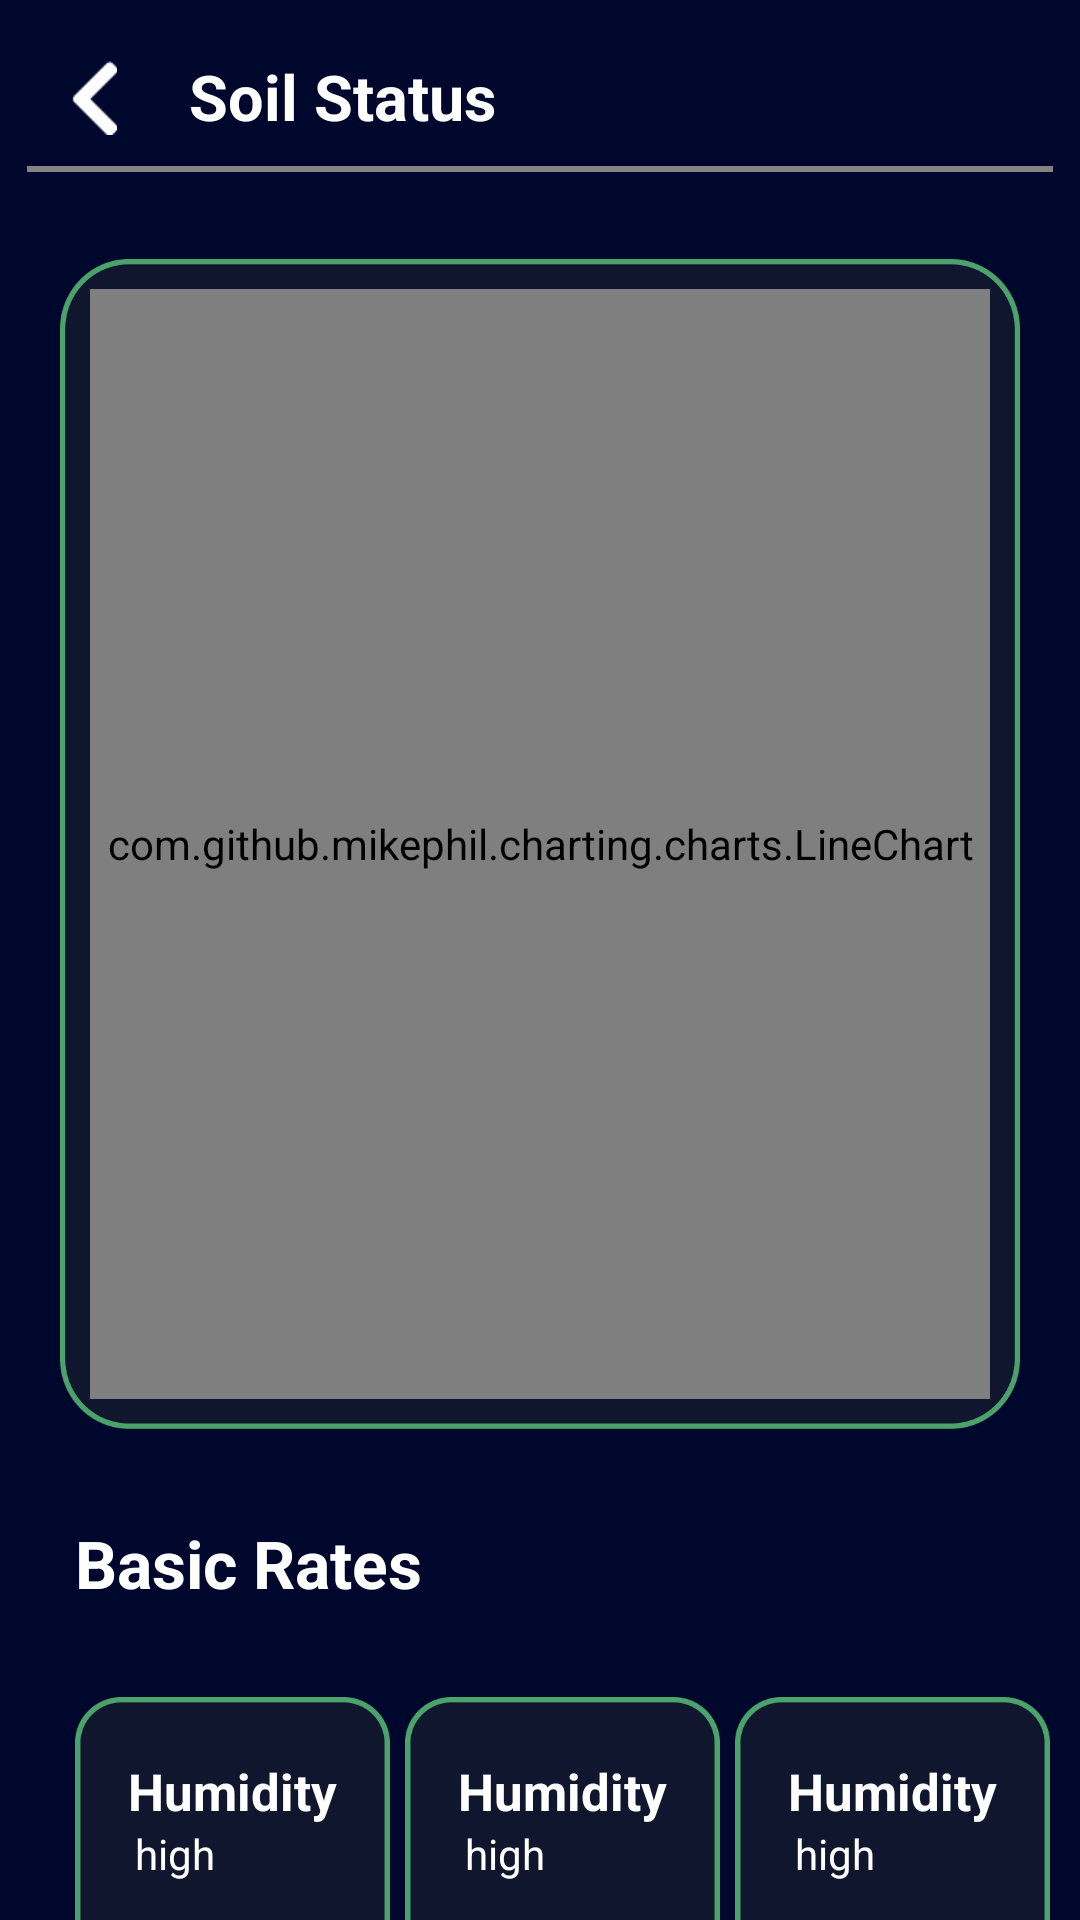

Here is an Android app screen rendered from its layout file. Give the layout XML and the strings, colors and styles it references.
<!-- AndroidManifest.xml: application theme Theme.SmartAgriTech -->
<!-- res/layout/activity_soil_status.xml -->
<?xml version="1.0" encoding="utf-8"?>
<LinearLayout
    xmlns:android="http://schemas.android.com/apk/res/android"
    xmlns:app="http://schemas.android.com/apk/res-auto"
    xmlns:tools="http://schemas.android.com/tools"
    android:layout_width="match_parent"
    android:layout_height="match_parent"
    tools:context=".SoilStatus"
    android:background="@color/back"
    android:orientation="vertical">
    <LinearLayout
        android:layout_marginTop="5dp"
        android:layout_width="match_parent"
        android:layout_height="wrap_content"
        android:orientation="horizontal">
        <ImageView
            android:id="@+id/back"
            android:layout_marginTop="15dp"
            android:layout_marginStart="19dp"
            android:layout_width="25dp"
            android:layout_height="25dp"
            android:src="@drawable/v69">
        </ImageView>
        <TextView
            android:layout_marginTop="13dp"
            android:layout_marginStart="19dp"
            android:layout_width="wrap_content"
            android:layout_height="wrap_content"
            android:textColor="@color/white"
            android:text="Soil Status"
            android:textSize="21sp"
            android:textStyle="bold"></TextView>
    </LinearLayout>
    <View
        android:layout_margin="9dp"
        android:layout_width="match_parent"
        android:layout_height="2dp"
        android:background="#878282"></View>
<LinearLayout
    android:layout_width="match_parent"
    android:layout_height="match_parent"

    android:orientation="vertical"
    >
    <LinearLayout
        android:layout_width="match_parent"
        android:layout_height="390dp"
        android:layout_margin="20dp"
        android:padding="10dp"
        android:background="@drawable/gg9">
<com.github.mikephil.charting.charts.LineChart
    android:layout_width="match_parent"
    android:layout_height="match_parent"
    android:foregroundTint="@color/white"
    android:id="@+id/lc"></com.github.mikephil.charting.charts.LineChart>
    </LinearLayout>

    <TextView
        android:layout_width="match_parent"
        android:layout_height="wrap_content"
        android:layout_marginTop="10dp"
        android:layout_marginStart="25sp"
        android:text="Basic Rates"
        android:textStyle="bold"
        android:textColor="@color/white"
        android:textSize="22dp"></TextView>
<LinearLayout
    android:layout_width="wrap_content"
    android:layout_height="135dp"
    android:layout_marginTop="30dp"
    android:orientation="horizontal"
    android:layout_marginStart="25dp">
<LinearLayout
    android:layout_width="105dp"
    android:layout_height="135dp"
    android:layout_marginEnd="5dp"
    android:orientation="vertical"
    android:background="@drawable/box29"
    >
    <TextView
        android:layout_marginTop="20dp"
        android:layout_width="wrap_content"
        android:layout_height="wrap_content"
        android:text="Humidity"
        android:layout_gravity="center"
        android:textSize="17dp"
        android:textColor="@color/white"
        android:textStyle="bold"></TextView>
    <TextView

        android:layout_width="wrap_content"
        android:layout_height="wrap_content"
        android:text="high"
        android:layout_marginStart="20dp"
        android:textSize="14dp"
        android:textColor="@color/white"
       ></TextView>
    <TextView
        android:layout_marginTop="32dp"
        android:layout_width="wrap_content"
        android:layout_height="wrap_content"
        android:text="20%"
        android:textColor="@color/colorAccent"
        android:layout_marginStart="17dp"
        android:textSize="23dp"
        ></TextView>
</LinearLayout>
    <LinearLayout
        android:layout_width="105dp"
        android:layout_height="135dp"
        android:orientation="vertical"
        android:background="@drawable/box29"
        android:layout_marginEnd="5dp"
        >
        <TextView
            android:layout_marginTop="20dp"
            android:layout_width="wrap_content"
            android:layout_height="wrap_content"
            android:text="Humidity"
            android:layout_gravity="center"
            android:textSize="17dp"
            android:textColor="@color/white"
            android:textStyle="bold"></TextView>
        <TextView

            android:layout_width="wrap_content"
            android:layout_height="wrap_content"
            android:text="high"
            android:layout_marginStart="20dp"
            android:textSize="14dp"
            android:textColor="@color/white"
            ></TextView>
        <TextView
            android:layout_marginTop="32dp"
            android:layout_width="wrap_content"
            android:layout_height="wrap_content"
            android:text="20%"
            android:textColor="@color/colorAccent"
            android:layout_marginStart="17dp"
            android:textSize="23dp"
            ></TextView>
    </LinearLayout>
    <LinearLayout
        android:layout_width="105dp"
        android:layout_height="135dp"
        android:orientation="vertical"
        android:background="@drawable/box29"
        >
        <TextView
            android:layout_marginTop="20dp"
            android:layout_width="wrap_content"
            android:layout_height="wrap_content"
            android:text="Humidity"
            android:layout_gravity="center"
            android:textSize="17dp"
            android:textColor="@color/white"
            android:textStyle="bold"></TextView>
        <TextView

            android:layout_width="wrap_content"
            android:layout_height="wrap_content"
            android:text="high"
            android:layout_marginStart="20dp"
            android:textSize="14dp"
            android:textColor="@color/white"
            ></TextView>
        <TextView
            android:layout_marginTop="32dp"
            android:layout_width="wrap_content"
            android:layout_height="wrap_content"
            android:text="20%"
            android:textColor="@color/colorAccent"
            android:layout_marginStart="17dp"
            android:textSize="23dp"
            ></TextView>
    </LinearLayout>
</LinearLayout>
</LinearLayout>
</LinearLayout>
<!-- resources referenced by this layout -->
<resources>
  <color name="back">#00072D</color>
  <color name="colorAccent">#37983B</color>
  <color name="white">#FFFFFFFF</color>
  <!-- drawable box29: png bitmap (drawable, 9185 bytes) -->
  <!-- drawable gg9: png bitmap (drawable, 20383 bytes) -->
  <!-- drawable v69: png bitmap (drawable, 288 bytes) -->
  <style name="Theme.SmartAgriTech" parent="Theme.MaterialComponents.Light.NoActionBar">
          
          <item name="colorPrimary">@color/colorAccent</item>
          <item name="colorPrimaryVariant">@color/colorPrimaryDark</item>
          <item name="colorOnPrimary">@color/white</item>
          
          <item name="colorSecondary">@color/ic_launcher_background</item>
          <item name="colorSecondaryVariant">@color/ic_launcher_background</item>
          <item name="colorOnSecondary">#F8F6F6</item>
          
          <item name="android:statusBarColor">?attr/colorPrimaryVariant</item>
          
      </style>
  <color name="colorPrimaryDark">#00574B</color>
</resources>
